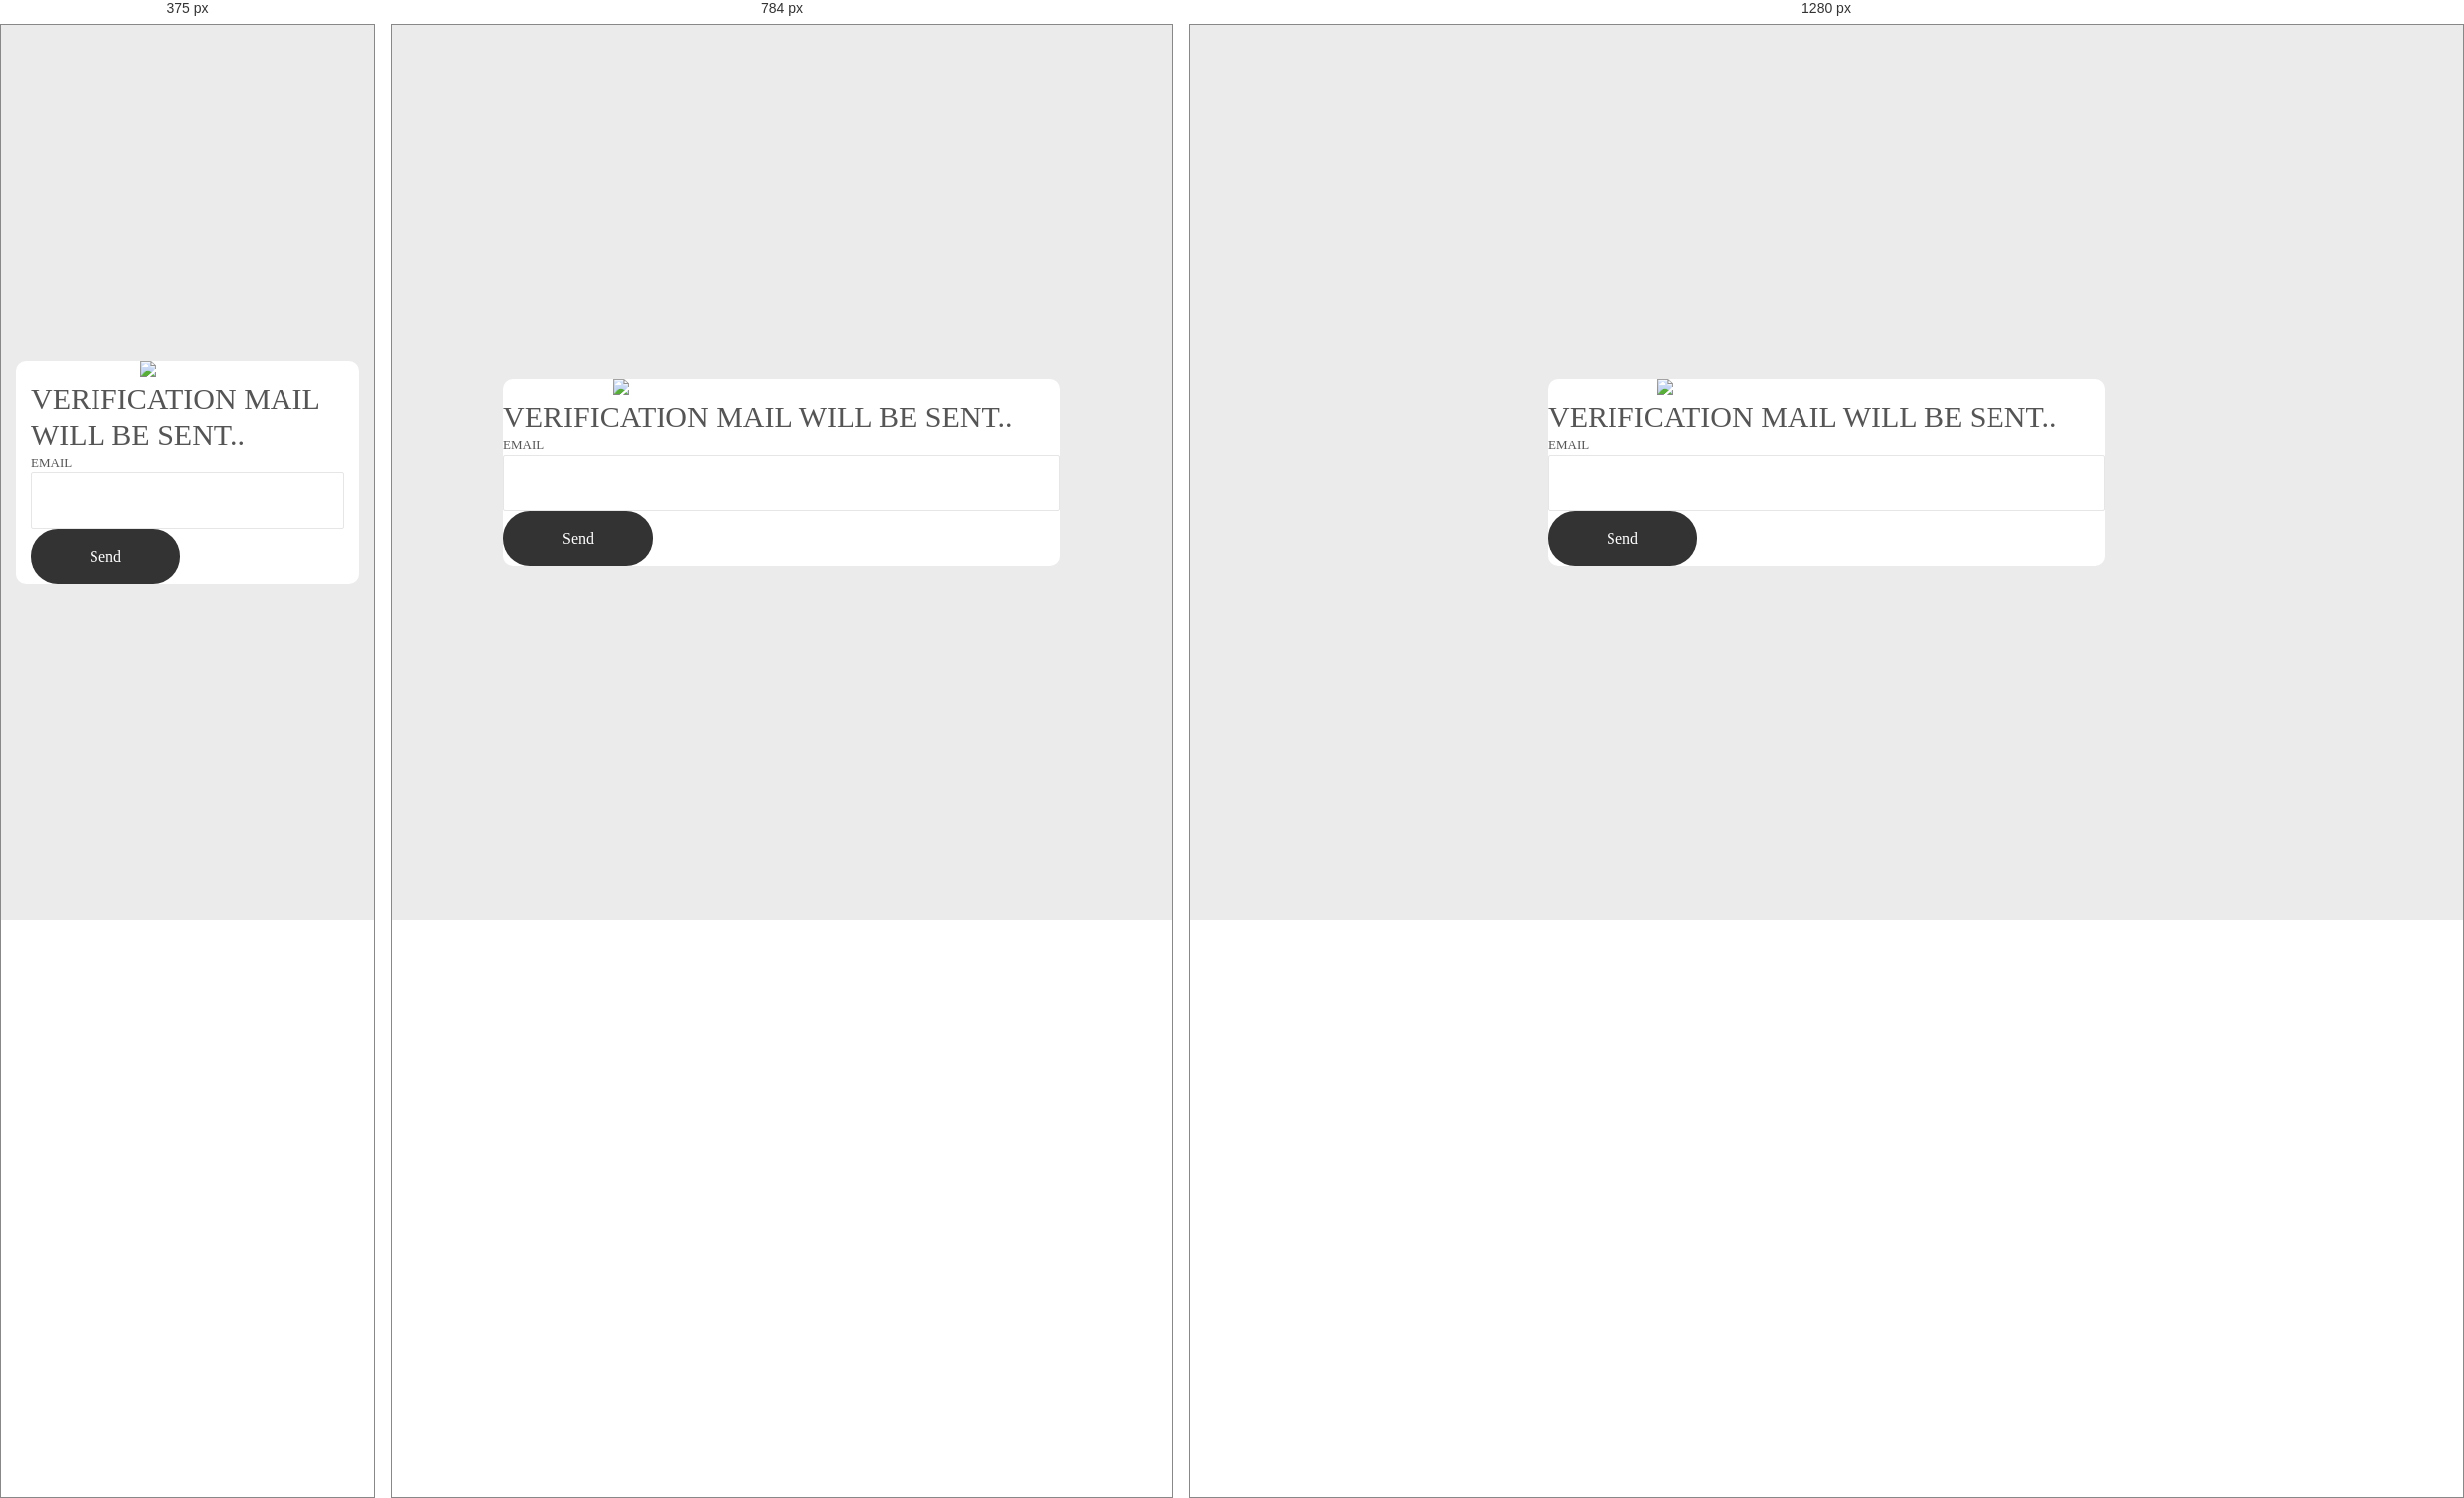
Rendered at 375 px, 784 px and 1280 px, left to right.

<!-- file: forgotpassword.html -->
<!DOCTYPE html>
<html lang="en">
<head>
	<title>Forgot Password</title>
	<meta charset="UTF-8">
	<meta name="viewport" content="width=device-width, initial-scale=1">
<!--===============================================================================================-->	
	<!--===============================================================================================-->
	<link rel="stylesheet" type="text/css" href="vendor/bootstrap/css/bootstrap.min.css">
<!--===============================================================================================-->
	<link rel="stylesheet" type="text/css" href="fonts/font-awesome-4.7.0/css/font-awesome.min.css">
<!--===============================================================================================-->
	<link rel="stylesheet" type="text/css" href="fonts/Linearicons-Free-v1.0.0/icon-font.min.css">
<!--===============================================================================================-->
	<link rel="stylesheet" type="text/css" href="vendor/animate/animate.css">
<!--===============================================================================================-->	
	<link rel="stylesheet" type="text/css" href="vendor/css-hamburgers/hamburgers.min.css">
<!--===============================================================================================-->
	<link rel="stylesheet" type="text/css" href="vendor/animsition/css/animsition.min.css">
<!--===============================================================================================-->
	<link rel="stylesheet" type="text/css" href="vendor/select2/select2.min.css">
<!--===============================================================================================-->	
	<link rel="stylesheet" type="text/css" href="vendor/daterangepicker/daterangepicker.css">
<!--===============================================================================================-->
	<link rel="stylesheet" type="text/css" href="css/util.css">
	<link rel="stylesheet" type="text/css" href="css/main.css">
<!--===============================================================================================-->
</head>
<body>
	
	<div class="limiter">
		<div class="container-login100">
			<div class="wrap-login100 p-l-85 p-r-85 p-t-55 p-b-55">
				<form class="login100-form validate-form flex-sb flex-w" method="POST" action="login.php" >
					<img src="logo.png" class="logo"></img>
					<span class="login100-form-title p-b-32">
						Verification Mail will be sent..
					</span>

					<span class="txt1 p-b-11">
						EMAIL
					</span>
					<div class="wrap-input100 validate-input m-b-36" data-validate = "Username is required">
						<input class="input100" type="text" name="email" >
						<span class="focus-input100"></span>
					</div>
					
					

					<div class="container-login100-form-btn">
						<button class="login100-form-btn" type="submit" name="forgotpassword" value="Send">
							Send
						</button>
					</div>

				</form>
			</div>
		</div>
	</div>
	

	<div id="dropDownSelect1"></div>
	
<!--===============================================================================================-->
	<script src="vendor/jquery/jquery-3.2.1.min.js"></script>
<!--===============================================================================================-->
	<script src="vendor/animsition/js/animsition.min.js"></script>
<!--===============================================================================================-->
	<script src="vendor/bootstrap/js/popper.js"></script>
	<script src="vendor/bootstrap/js/bootstrap.min.js"></script>
<!--===============================================================================================-->
	<script src="vendor/select2/select2.min.js"></script>
<!--===============================================================================================-->
	<script src="vendor/daterangepicker/moment.min.js"></script>
	<script src="vendor/daterangepicker/daterangepicker.js"></script>
<!--===============================================================================================-->
	<script src="vendor/countdowntime/countdowntime.js"></script>
<!--===============================================================================================-->
	<script src="js/main.js"></script>

</body>
</html>

/* @media block from css/main.css */
@media (max-width: 992px) {
  .alert-validate::before {
    visibility: visible;
    opacity: 1;
  }
}

/* @media block from css/main.css */
@media (max-width: 576px) {
  .wrap-login100 {
    padding-left: 15px;
    padding-right: 15px;
  }
}